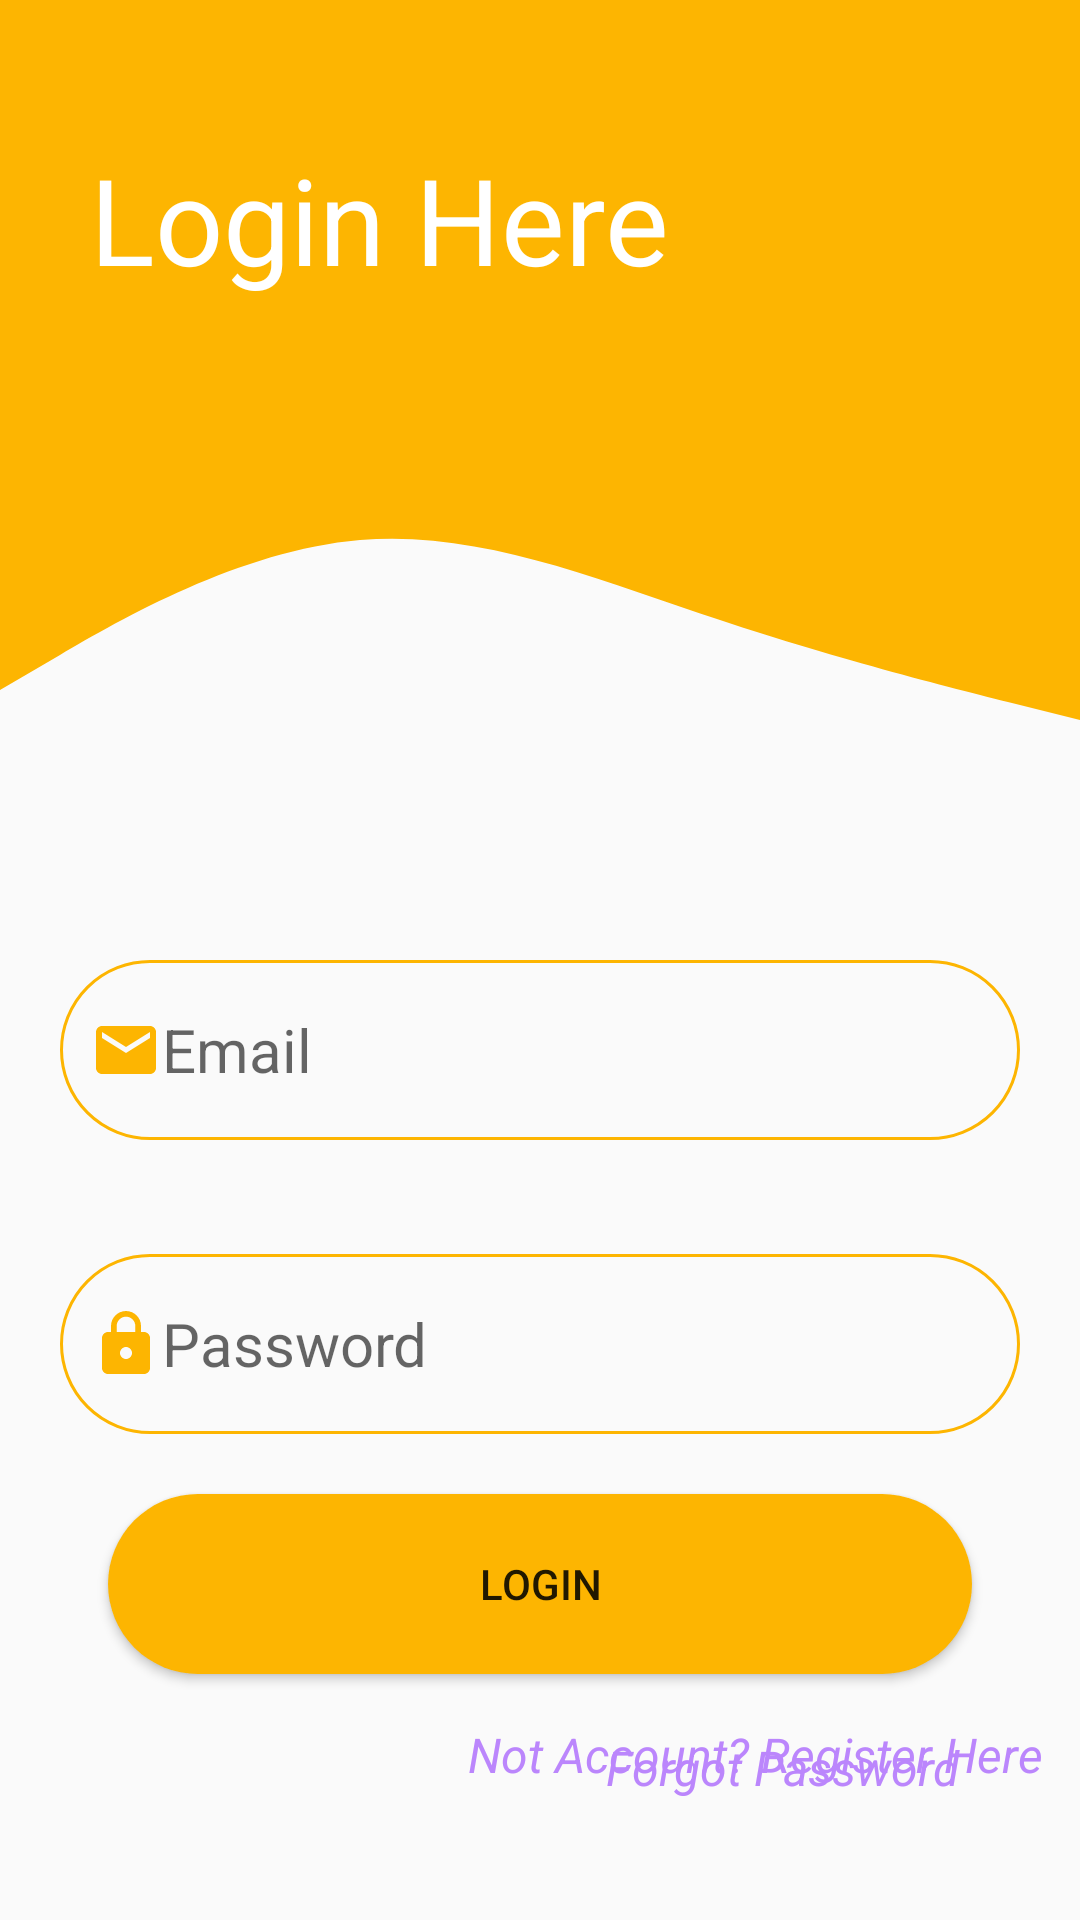

Here is an Android app screen rendered from its layout file. Give the layout XML and the strings, colors and styles it references.
<!-- AndroidManifest.xml: application theme Theme.ERatingApp -->
<!-- res/layout/activity_login.xml -->
<?xml version="1.0" encoding="utf-8"?>
<androidx.constraintlayout.widget.ConstraintLayout xmlns:android="http://schemas.android.com/apk/res/android"
    xmlns:app="http://schemas.android.com/apk/res-auto"
    xmlns:tools="http://schemas.android.com/tools"
    android:layout_width="match_parent"
    android:layout_height="match_parent"
    tools:context=".LoginPage">

    <View
        android:id="@+id/top_view"
        android:layout_width="0dp"
        android:layout_height="150dp"
        android:background="@color/ucla_gold"
        app:layout_constraintEnd_toEndOf="parent"
        app:layout_constraintStart_toStartOf="parent"
        app:layout_constraintTop_toTopOf="parent"
        />

    <View
        android:id="@+id/view_vawe"
        android:layout_width="0dp"
        android:layout_height="100dp"
        android:background="@drawable/ic_wave"
        app:layout_constraintEnd_toEndOf="parent"
        app:layout_constraintStart_toStartOf="parent"
        app:layout_constraintTop_toBottomOf="@+id/top_view" />

    <ImageView
        android:id="@+id/imageView3"
        android:layout_width="143dp"
        android:layout_height="126dp"
        android:layout_marginTop="10dp"
        android:layout_marginEnd="10dp"
        app:layout_constraintEnd_toEndOf="parent"
        app:layout_constraintTop_toTopOf="parent"
        app:srcCompat="@drawable/ic_baseline_person_24" />

    <TextView
        android:id="@+id/inpu"
        android:layout_width="wrap_content"
        android:layout_height="wrap_content"
        android:layout_marginStart="30dp"
        android:text="Login Here"
        android:textColor="@color/white"
        android:textSize="40sp"
        app:layout_constraintBottom_toBottomOf="@+id/imageView3"
        app:layout_constraintStart_toStartOf="parent"
        app:layout_constraintTop_toTopOf="@+id/imageView3" />

    <EditText
        android:id="@+id/input_email_reg"
        android:layout_width="320dp"
        android:layout_height="60dp"
        android:layout_marginTop="70dp"
        android:background="@drawable/round_boarder"
        android:drawableStart="@drawable/ic_baseline_email_24"
        android:ems="10"
        android:hint="Email"
        android:inputType="textPersonName"
        android:paddingStart="10dp"
        android:paddingTop="10dp"
        android:paddingBottom="10dp"
        android:shadowColor="@color/black"
        android:singleLine="true"
        android:textAlignment="textStart"
        android:textColor="@color/cool_black"
        android:textSize="20sp"
        app:layout_constraintEnd_toEndOf="parent"
        app:layout_constraintStart_toStartOf="parent"
        app:layout_constraintTop_toBottomOf="@+id/view_vawe" />

    <EditText
        android:id="@+id/input_password"
        android:layout_width="320dp"
        android:layout_height="60dp"
        android:layout_marginTop="168dp"
        android:background="@drawable/round_boarder"
        android:drawableStart="@drawable/ic_baseline_lock_24"
        android:ems="10"
        android:hint="Password"
        android:inputType="textPersonName"
        android:paddingStart="10dp"
        android:paddingTop="10dp"
        android:paddingBottom="10dp"
        android:password="true"
        android:shadowColor="@color/black"
        android:singleLine="true"
        android:textAlignment="textStart"
        android:textColor="@color/cool_black"
        android:textSize="20sp"
        app:layout_constraintEnd_toEndOf="parent"
        app:layout_constraintHorizontal_bias="0.503"
        app:layout_constraintStart_toStartOf="parent"
        app:layout_constraintTop_toBottomOf="@+id/view_vawe" />

    <TextView
        android:id="@+id/link_registration"
        android:layout_width="wrap_content"
        android:layout_height="wrap_content"
        android:layout_marginStart="156dp"
        android:layout_marginTop="96dp"
        android:clickable="true"
        android:text="Not Account? Register Here"
        android:textColor="@color/purple_200"
        android:textSize="16sp"
        android:textStyle="italic"
        app:layout_constraintStart_toStartOf="parent"
        app:layout_constraintTop_toBottomOf="@+id/input_password" />

    <TextView
        android:id="@+id/link_forgot_password"
        android:layout_width="wrap_content"
        android:layout_height="wrap_content"
        android:layout_marginRight="40dp"
        android:layout_marginBottom="40dp"
        android:clickable="true"
        android:text="Forgot Password"
        android:textColor="@color/purple_200"
        android:textSize="16sp"
        android:textStyle="italic"
        app:layout_constraintBottom_toBottomOf="parent"
        app:layout_constraintEnd_toEndOf="parent"
        app:layout_constraintHorizontal_bias="1.0"
        app:layout_constraintStart_toStartOf="parent" />

    <Button
        android:id="@+id/btn_login"
        android:layout_width="0dp"
        android:layout_height="60dp"
        android:layout_marginStart="16dp"
        android:layout_marginTop="20dp"
        android:layout_marginEnd="16dp"
        android:background="@drawable/round_btn"
        android:elevation="10dp"
        android:text="LOGIN"
        app:layout_constraintEnd_toEndOf="@+id/input_password"
        app:layout_constraintHorizontal_bias="0.0"
        app:layout_constraintStart_toStartOf="@+id/input_password"
        app:layout_constraintTop_toBottomOf="@+id/input_password" />

</androidx.constraintlayout.widget.ConstraintLayout>
<!-- resources referenced by this layout -->
<resources>
  <color name="black">#FF000000</color>
  <color name="cool_black">#052465</color>
  <color name="purple_200">#FFBB86FC</color>
  <color name="ucla_gold">#FDB501</color>
  <color name="white">#FFFFFFFF</color>
  <!-- drawable ic_baseline_email_24 (drawable) -->
  <vector xmlns:android="http://schemas.android.com/apk/res/android"
      android:width="24dp"
      android:height="24dp"
      android:viewportWidth="24"
      android:viewportHeight="24"
      android:tint="@color/ucla_gold">
    <path
        android:fillColor="@android:color/white"
        android:pathData="M20,4L4,4c-1.1,0 -1.99,0.9 -1.99,2L2,18c0,1.1 0.9,2 2,2h16c1.1,0 2,-0.9 2,-2L22,6c0,-1.1 -0.9,-2 -2,-2zM20,8l-8,5 -8,-5L4,6l8,5 8,-5v2z"/>
  </vector>
  <!-- drawable ic_baseline_lock_24 (drawable) -->
  <vector xmlns:android="http://schemas.android.com/apk/res/android"
      android:width="24dp"
      android:height="24dp"
      android:viewportWidth="24"
      android:viewportHeight="24"
      android:tint="@color/ucla_gold">
    <path
        android:fillColor="@android:color/white"
        android:pathData="M18,8h-1L17,6c0,-2.76 -2.24,-5 -5,-5S7,3.24 7,6v2L6,8c-1.1,0 -2,0.9 -2,2v10c0,1.1 0.9,2 2,2h12c1.1,0 2,-0.9 2,-2L20,10c0,-1.1 -0.9,-2 -2,-2zM12,17c-1.1,0 -2,-0.9 -2,-2s0.9,-2 2,-2 2,0.9 2,2 -0.9,2 -2,2zM15.1,8L8.9,8L8.9,6c0,-1.71 1.39,-3.1 3.1,-3.1 1.71,0 3.1,1.39 3.1,3.1v2z"/>
  </vector>
  <!-- drawable ic_wave (drawable) -->
  <vector xmlns:android="http://schemas.android.com/apk/res/android"
      android:width="1440dp"
      android:height="320dp"
      android:viewportWidth="1440"
      android:viewportHeight="320">
    <path
        android:pathData="M0,256L80,218.7C160,181 320,107 480,96C640,85 800,139 960,181.3C1120,224 1280,256 1360,272L1440,288L1440,0L1360,0C1280,0 1120,0 960,0C800,0 640,0 480,0C320,0 160,0 80,0L0,0Z"
        android:fillColor="@color/ucla_gold"/>
  </vector>
  <!-- drawable round_boarder (drawable) -->
  <?xml version="1.0" encoding="utf-8"?>
  <shape xmlns:android="http://schemas.android.com/apk/res/android"
      android:shape="rectangle">
      <stroke
          android:width="1dp"
          android:color="@color/ucla_gold" />
      <corners android:radius="100dp" />
  </shape>
  <!-- drawable round_btn (drawable) -->
  <?xml version="1.0" encoding="utf-8"?>
  <shape xmlns:android="http://schemas.android.com/apk/res/android"
      android:shape="rectangle">
      <solid android:color="@color/ucla_gold" />
      <corners android:radius="100dp" />
  </shape>
  <style name="Theme.ERatingApp" parent="Theme.AppCompat.Light.NoActionBar">
          
          <item name="colorPrimary">@color/purple_500</item>
          <item name="colorPrimaryVariant">@color/purple_700</item>
          <item name="colorOnPrimary">@color/white</item>
          
          <item name="colorSecondary">@color/teal_200</item>
          <item name="colorSecondaryVariant">@color/teal_700</item>
          <item name="colorOnSecondary">@color/black</item>
          
          <item name="android:statusBarColor" tools:targetApi="l">?attr/colorPrimaryVariant</item>
          
      </style>
  <color name="purple_500">#FF6200EE</color>
  <color name="purple_700">#FF3700B3</color>
  <color name="teal_200">#FF03DAC5</color>
  <color name="teal_700">#FF018786</color>
</resources>
